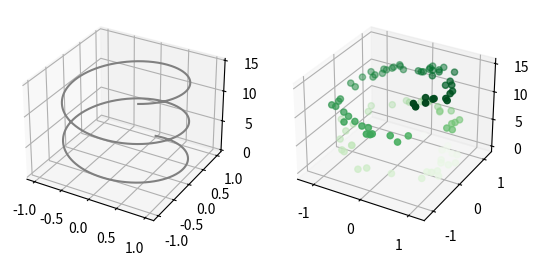

Reproduce this figure in Python.
# -*- coding: utf-8 -*-
"""
Created on Mon Nov 28 21:33:29 2022

@author: davi.nascimento
"""

import matplotlib.pyplot as plt
import numpy as np



fig = plt.figure()

spec = fig.add_gridspec(1,2)

ax1 = fig.add_subplot(spec[0], projection='3d')
ax2 = fig.add_subplot(spec[1], projection='3d')
# ax = plt.axes(projection='3d')



# Data for a three-dimensional line
zline = np.linspace(0, 15, 1000)
xline = np.sin(zline)
yline = np.cos(zline)
ax1.plot3D(xline, yline, zline, 'gray')

# # Data for three-dimensional scattered points
zdata = 15 * np.random.random(100)
xdata = np.sin(zdata) + 0.1 * np.random.randn(100)
ydata = np.cos(zdata) + 0.1 * np.random.randn(100)
ax2.scatter3D(xdata, ydata, zdata, c=zdata, cmap='Greens');

plt.show()